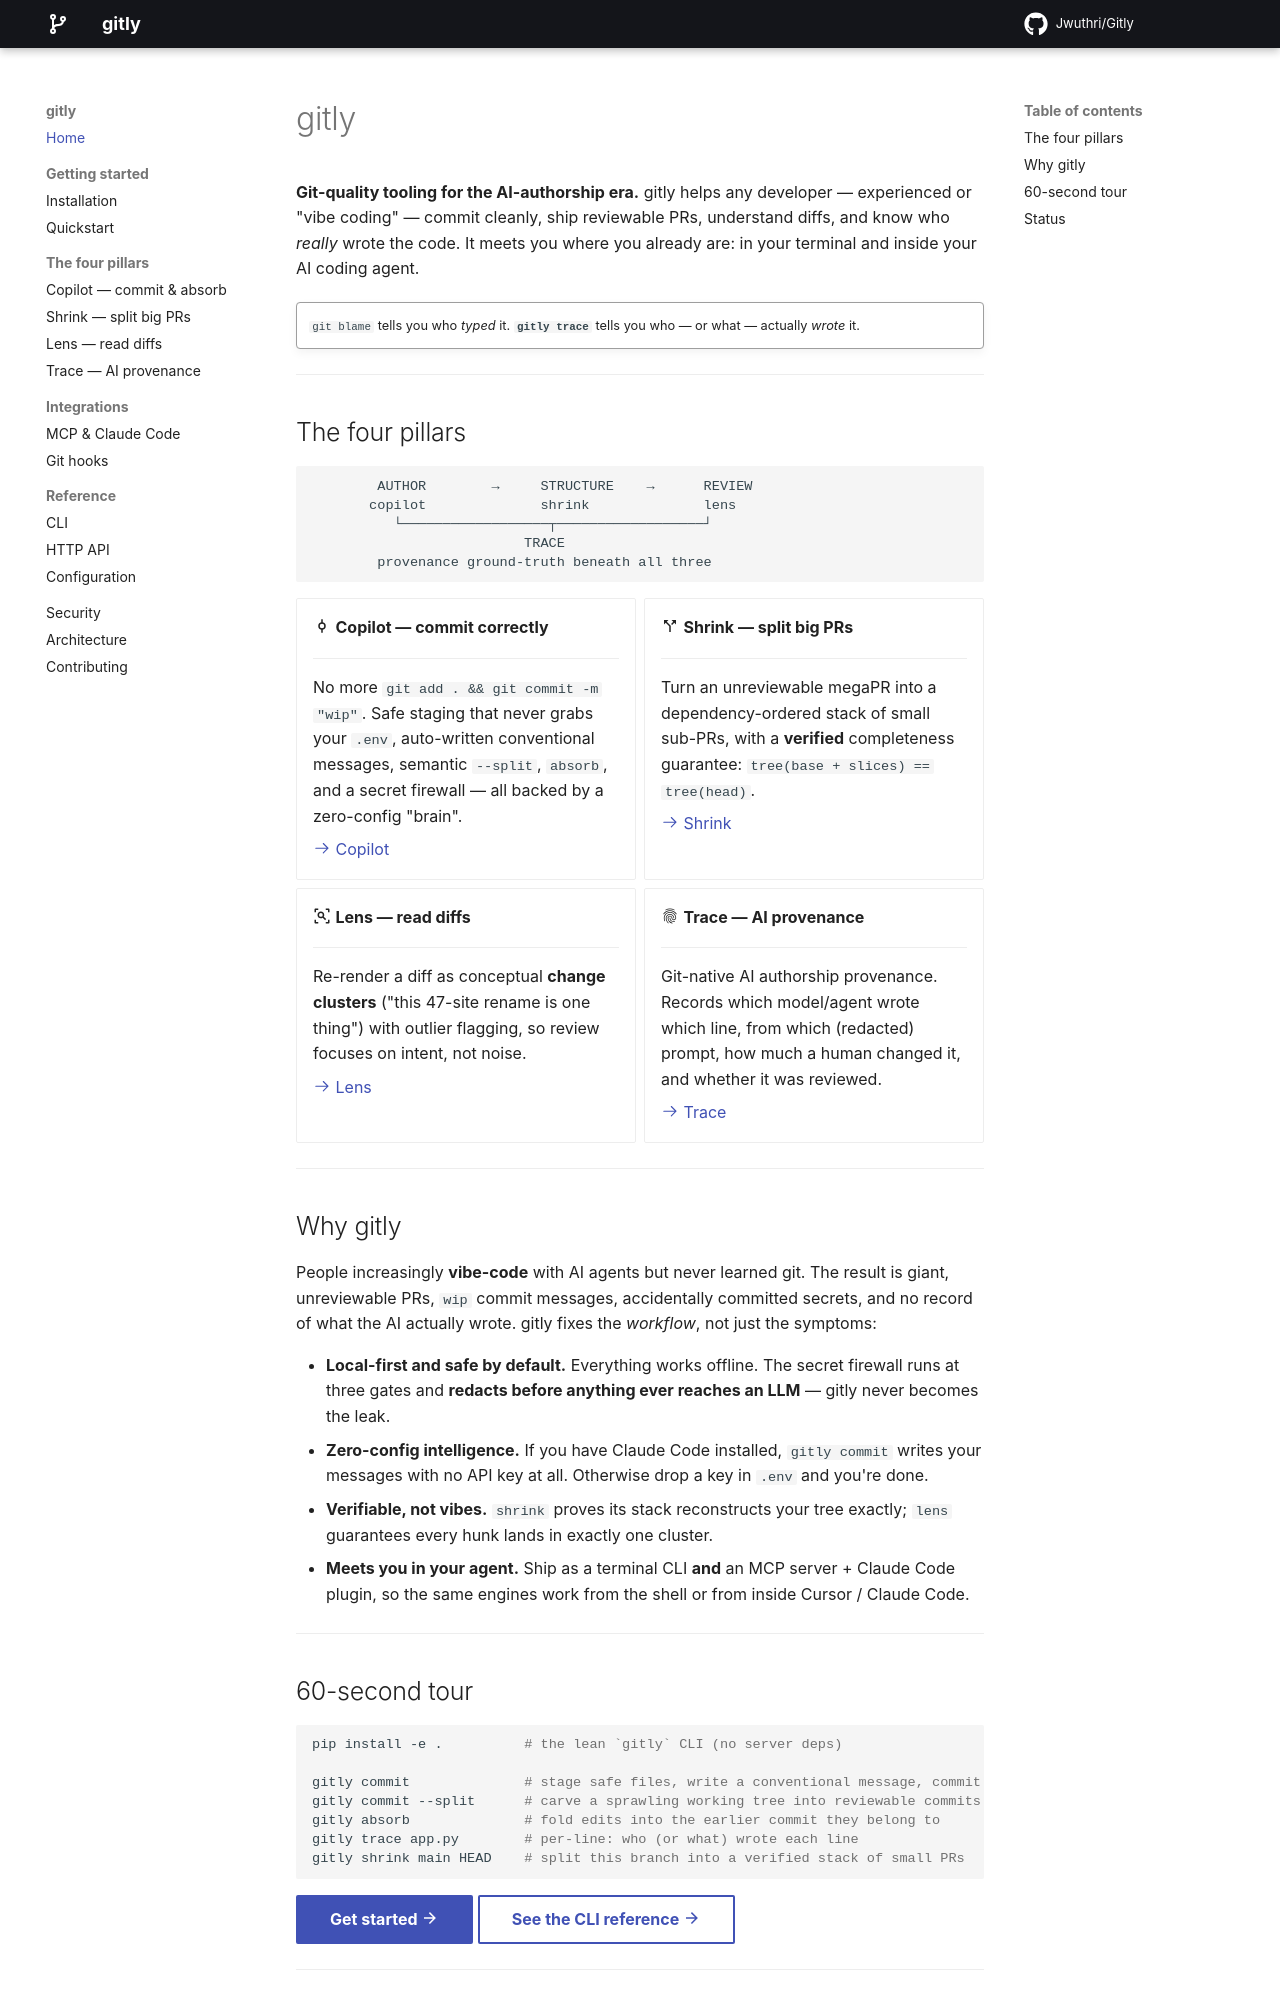

repository: jwuthri-cloud/gitly · page: index.html · generator: mkdocs

# gitly

**Git-quality tooling for the AI-authorship era.** gitly helps any developer — experienced or "vibe coding" — commit cleanly, ship reviewable PRs, understand diffs, and know who *really* wrote the code. It meets you where you already are: in your terminal and inside your AI coding agent.

!!! quote ""
    `git blame` tells you who *typed* it. **`gitly trace`** tells you who — or what — actually *wrote* it.

---

## The four pillars

```
        AUTHOR        →     STRUCTURE    →      REVIEW
       copilot              shrink              lens
          └──────────────────┬──────────────────┘
                          TRACE
        provenance ground-truth beneath all three
```

<div class="grid cards" markdown>

-   :material-source-commit: **Copilot — commit correctly**

    ---

    No more `git add . && git commit -m "wip"`. Safe staging that never grabs your
    `.env`, auto-written conventional messages, semantic `--split`, `absorb`, and a
    secret firewall — all backed by a zero-config "brain".

    [:octicons-arrow-right-24: Copilot](pillars/copilot.md)

-   :material-call-split: **Shrink — split big PRs**

    ---

    Turn an unreviewable megaPR into a dependency-ordered stack of small sub-PRs,
    with a **verified** completeness guarantee: `tree(base + slices) == tree(head)`.

    [:octicons-arrow-right-24: Shrink](pillars/shrink.md)

-   :material-magnify-scan: **Lens — read diffs**

    ---

    Re-render a diff as conceptual **change clusters** ("this 47-site rename is one
    thing") with outlier flagging, so review focuses on intent, not noise.

    [:octicons-arrow-right-24: Lens](pillars/lens.md)

-   :material-fingerprint: **Trace — AI provenance**

    ---

    Git-native AI authorship provenance. Records which model/agent wrote which line,
    from which (redacted) prompt, how much a human changed it, and whether it was
    reviewed.

    [:octicons-arrow-right-24: Trace](pillars/trace.md)

</div>

---

## Why gitly

People increasingly **vibe-code** with AI agents but never learned git. The result is
giant, unreviewable PRs, `wip` commit messages, accidentally committed secrets, and no
record of what the AI actually wrote. gitly fixes the *workflow*, not just the symptoms:

- **Local-first and safe by default.** Everything works offline. The secret firewall
  runs at three gates and **redacts before anything ever reaches an LLM** — gitly never
  becomes the leak.
- **Zero-config intelligence.** If you have Claude Code installed, `gitly commit` writes
  your messages with no API key at all. Otherwise drop a key in `.env` and you're done.
- **Verifiable, not vibes.** `shrink` proves its stack reconstructs your tree exactly;
  `lens` guarantees every hunk lands in exactly one cluster.
- **Meets you in your agent.** Ship as a terminal CLI **and** an MCP server + Claude Code
  plugin, so the same engines work from the shell or from inside Cursor / Claude Code.

---
